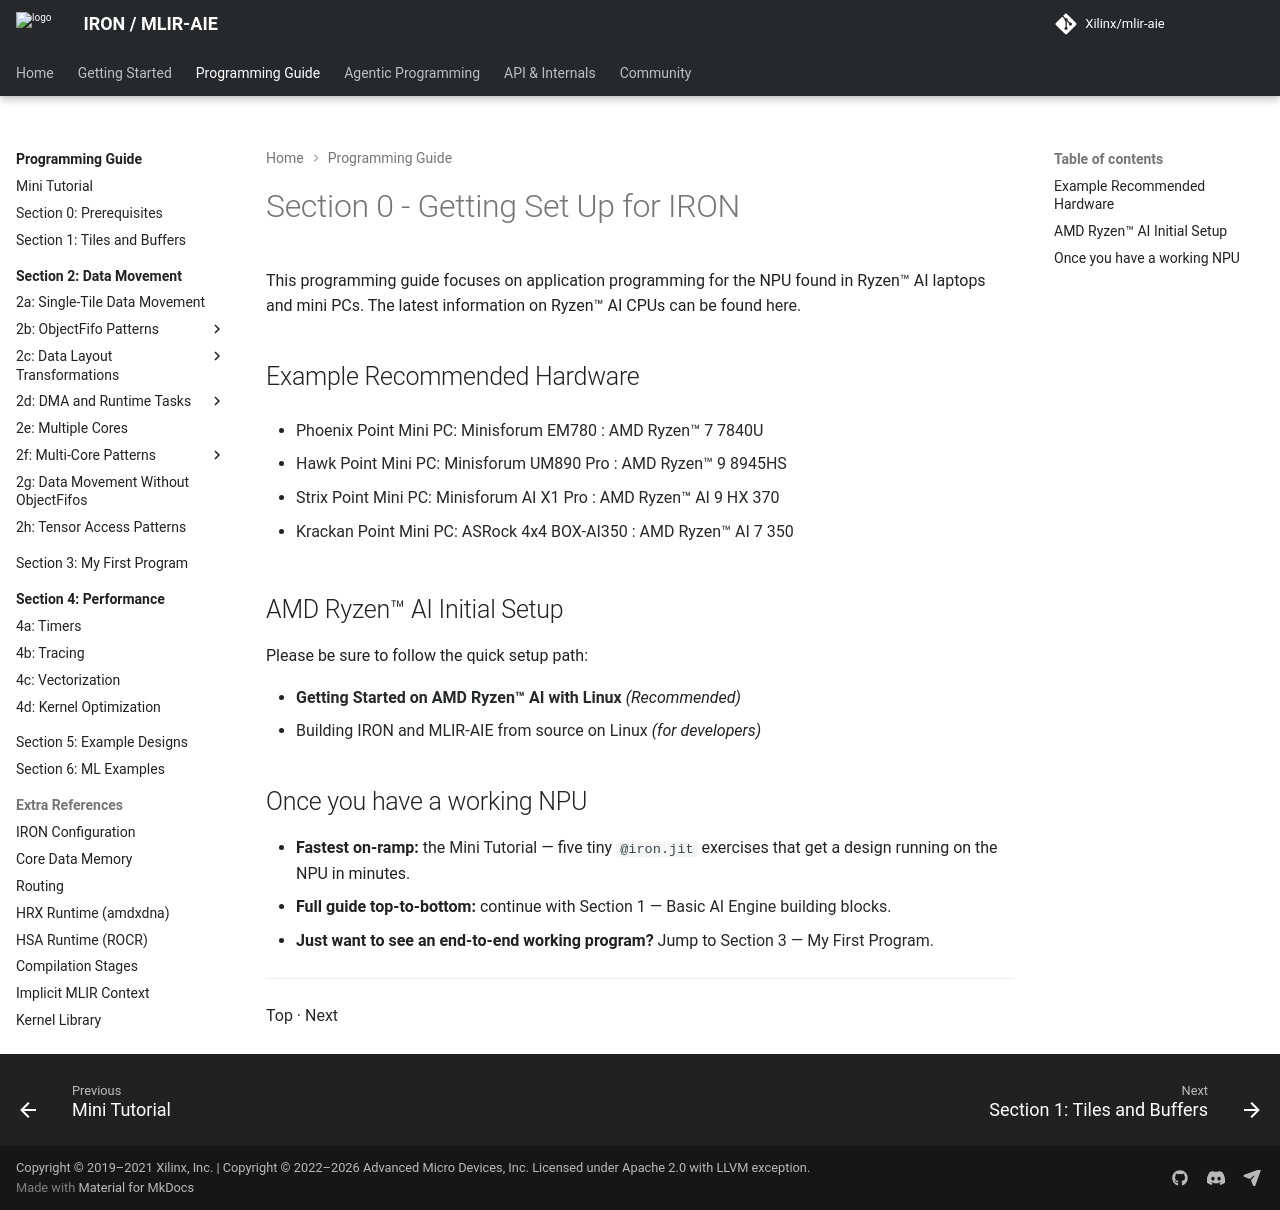

repository: Xilinx/mlir-aie · page: 1.4.5/programming_guide/section-0/index.html · generator: mkdocs

<!---//===- README.md --------------------------*- Markdown -*-===//
//
// Copyright (C) 2024-2026 Advanced Micro Devices, Inc.
// SPDX-License-Identifier: Apache-2.0 WITH LLVM-exception
//
//===----------------------------------------------------------------------===//-->

# Section 0 - Getting Set Up for IRON

This programming guide focuses on application programming for the NPU found in Ryzen™ AI laptops and mini PCs. The latest information on Ryzen™ AI CPUs can be found [here](https://www.amd.com/en/products/processors/consumer/ryzen-ai.html).

## Example Recommended Hardware

* [Phoenix Point Mini PC: Minisforum EM780 : AMD Ryzen™ 7 7840U](https://www.minisforum.com/collections/amd-series/products/minisforum-em780)

* [Hawk Point Mini PC: Minisforum UM890 Pro : AMD Ryzen™ 9 8945HS](https://www.minisforum.com/collections/amd-series/products/minisforum-um890-pro)

* [Strix Point Mini PC: Minisforum AI X1 Pro : AMD Ryzen™ AI 9 HX 370](https://www.minisforum.com/products/minisforum-ai-x1-pro)

* [Krackan Point Mini PC: ASRock 4x4 BOX-AI350 : AMD Ryzen™ AI 7 350](https://www.asrockind.com/en-gb/4X4%20BOX-AI350)

## AMD Ryzen™ AI Initial Setup

Please be sure to follow the quick setup path:

* **[Getting Started on AMD Ryzen™ AI with Linux](../../README.md)** *(Recommended)*
* [Building IRON and MLIR-AIE from source on Linux](../../docs/Building.md) *(for developers)*

## Once you have a working NPU

* **Fastest on-ramp:** the [Mini Tutorial](../mini_tutorial/) — five tiny `@iron.jit` exercises that get a design running on the NPU in minutes.
* **Full guide top-to-bottom:** continue with [Section 1 — Basic AI Engine building blocks](../section-1/).
* **Just want to see an end-to-end working program?** Jump to [Section 3 — My First Program](../section-3/).

-----
[Top](..) &middot; [Next](../section-1/)
